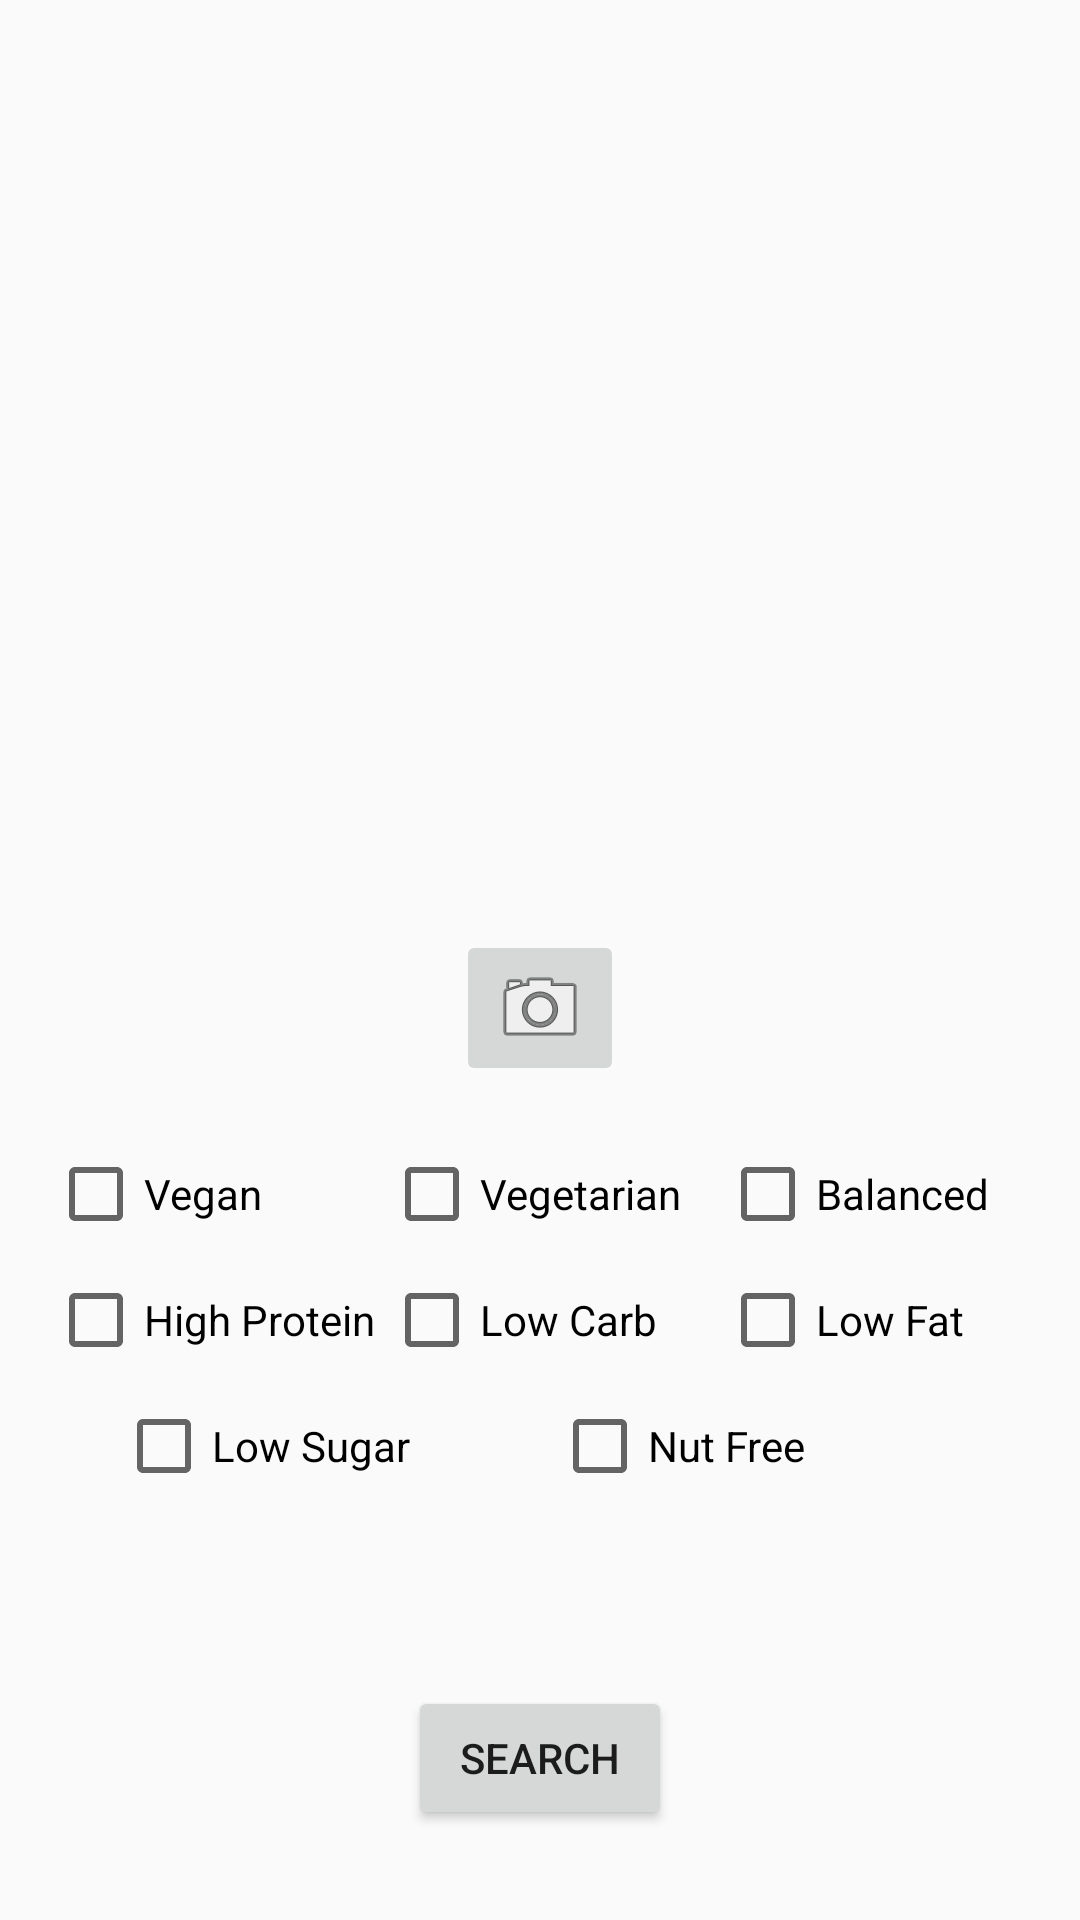

Layout XML and referenced resources for this Android screen:
<!-- AndroidManifest.xml: application theme AppTheme -->
<!-- res/layout/activity_main.xml -->
<?xml version="1.0" encoding="utf-8"?>
<android.support.constraint.ConstraintLayout xmlns:android="http://schemas.android.com/apk/res/android"
    xmlns:app="http://schemas.android.com/apk/res-auto"
    xmlns:tools="http://schemas.android.com/tools"
    android:layout_width="match_parent"
    android:layout_height="match_parent"
    tools:context=".MainActivity">

    <ImageView
        android:id="@+id/photo"
        android:layout_width="400dp"
        android:layout_height="300dp"
        android:minHeight="300dp"
        app:layout_constraintEnd_toEndOf="parent"
        app:layout_constraintHorizontal_bias="0.5"
        app:layout_constraintStart_toStartOf="parent"
        app:layout_constraintTop_toTopOf="parent"
        tools:srcCompat="@tools:sample/backgrounds/scenic[7]" />

    <RelativeLayout
        android:id="@+id/take_photo_container"
        android:layout_width="fill_parent"
        android:layout_height="wrap_content"
        android:layout_marginTop="10dp"
        app:layout_constraintStart_toStartOf="parent"
        app:layout_constraintTop_toBottomOf="@+id/photo">

        <ImageButton
            android:id="@+id/take_photo"
            android:layout_width="wrap_content"
            android:layout_height="wrap_content"
            android:layout_centerHorizontal="true"
            app:srcCompat="@android:drawable/ic_menu_camera" />

    </RelativeLayout>

    <TextView
        android:id="@+id/result1"
        android:layout_width="wrap_content"
        android:layout_height="wrap_content"
        android:height="42dp"
        android:background="#A6FFFFFF"
        android:clickable="true"
        android:gravity="center_vertical"
        android:textSize="20dp"
        app:layout_constraintStart_toStartOf="parent"
        app:layout_constraintTop_toTopOf="parent"
        tools:layout_editor_absoluteX="0dp" />

    <TextView
        android:id="@+id/result2"
        android:layout_width="wrap_content"
        android:layout_height="wrap_content"
        android:layout_marginTop="10dp"
        android:height="42dp"
        android:background="#A6FFFFFF"
        android:clickable="true"
        android:gravity="center_vertical"
        android:textSize="20dp"
        app:layout_constraintStart_toStartOf="parent"
        app:layout_constraintTop_toBottomOf="@id/result1"
        tools:layout_editor_absoluteX="0dp" />

    <TextView
        android:id="@+id/result3"
        android:layout_width="wrap_content"
        android:layout_height="wrap_content"
        android:layout_marginTop="9.5dp"
        android:height="42dp"
        android:background="#A6FFFFFF"
        android:clickable="true"
        android:gravity="center_vertical"
        android:textSize="20dp"
        app:layout_constraintStart_toStartOf="parent"
        app:layout_constraintTop_toBottomOf="@id/result2"
        tools:layout_editor_absoluteX="0dp" />

    <TextView
        android:id="@+id/result4"
        android:layout_width="wrap_content"
        android:layout_height="wrap_content"
        android:layout_marginTop="9.5dp"
        android:height="42dp"
        android:background="#A6FFFFFF"
        android:clickable="true"
        android:gravity="center_vertical"
        android:textSize="20dp"
        app:layout_constraintStart_toStartOf="parent"
        app:layout_constraintTop_toBottomOf="@id/result3"
        tools:layout_editor_absoluteX="0dp" />

    <TextView
        android:id="@+id/result5"
        android:layout_width="wrap_content"
        android:layout_height="wrap_content"
        android:layout_marginTop="9.5dp"
        android:height="42dp"
        android:background="#A6FFFFFF"
        android:clickable="true"
        android:gravity="center_vertical"
        android:textSize="20dp"
        app:layout_constraintStart_toStartOf="parent"
        app:layout_constraintTop_toBottomOf="@id/result4"
        tools:layout_editor_absoluteX="0dp" />

    <RelativeLayout
        android:id="@+id/other"
        android:layout_width="wrap_content"
        android:layout_marginTop="9.5dp"
        android:layout_height="42dp"
        android:background="@null"
        android:gravity="left"
        android:clickable="true"
        app:layout_constraintTop_toBottomOf="@id/result5"
        app:layout_constraintStart_toStartOf="parent">
        <EditText
            android:id="@+id/other_text"
            android:layout_width="wrap_content"
            android:layout_height="match_parent"
            android:layout_marginLeft="15dp"
            android:layout_marginRight="15dp"
            android:gravity="center_vertical"
            android:textSize="20dp"
            app:layout_constraintStart_toStartOf="parent"
            android:background="@null"
            android:textColor="#757575"/>
    </RelativeLayout>

    <LinearLayout
        android:id="@+id/checkBoxs1"
        android:layout_width="match_parent"
        android:layout_height="wrap_content"
        android:layout_marginTop="20dp"
        android:gravity="center"
        android:orientation="horizontal"
        android:layout_marginLeft="16dp"
        android:layout_marginRight="8dp"
        android:weightSum="3"
        app:layout_constraintStart_toStartOf="parent"
        app:layout_constraintTop_toBottomOf="@+id/take_photo_container">

        <CheckBox
            android:id="@+id/checkBox"
            android:layout_width="100dp"
            android:layout_height="wrap_content"
            android:layout_weight="1"
            android:text="Vegan"
            app:layout_constraintStart_toStartOf="parent"
            tools:layout_editor_absoluteX="0dp"
            tools:layout_editor_absoluteY="351dp" />

        <CheckBox
            android:id="@+id/checkBox1"
            android:layout_width="100dp"
            android:layout_height="wrap_content"
            android:layout_weight="1"
            android:text="Vegetarian"
            app:layout_constraintStart_toStartOf="parent"
            tools:layout_editor_absoluteX="0dp"
            tools:layout_editor_absoluteY="351dp" />

        <CheckBox
            android:id="@+id/checkBox2"
            android:layout_width="100dp"
            android:layout_height="wrap_content"
            android:layout_weight="1"
            android:text="Balanced"
            app:layout_constraintStart_toStartOf="parent"
            tools:layout_editor_absoluteX="0dp"
            tools:layout_editor_absoluteY="351dp" />

    </LinearLayout>

    <LinearLayout
        android:id="@+id/checkBoxs2"
        android:layout_width="match_parent"
        android:layout_height="wrap_content"
        android:layout_marginLeft="16dp"
        android:layout_marginTop="10dp"
        android:layout_marginRight="8dp"
        android:gravity="center"
        android:orientation="horizontal"
        android:weightSum="3"
        app:layout_constraintStart_toStartOf="parent"
        app:layout_constraintTop_toBottomOf="@+id/checkBoxs1">

        <CheckBox
            android:id="@+id/checkBox3"
            android:layout_width="100dp"
            android:layout_height="wrap_content"
            android:layout_weight="1"
            android:text="High Protein"
            app:layout_constraintStart_toStartOf="parent"
            tools:layout_editor_absoluteX="0dp"
            tools:layout_editor_absoluteY="351dp" />

        <CheckBox
            android:id="@+id/checkBox4"
            android:layout_width="100dp"
            android:layout_height="wrap_content"
            android:layout_weight="1"
            android:text="Low Carb"
            app:layout_constraintStart_toStartOf="parent"
            tools:layout_editor_absoluteX="0dp"
            tools:layout_editor_absoluteY="351dp" />

        <CheckBox
            android:id="@+id/checkBox5"
            android:layout_width="100dp"
            android:layout_height="wrap_content"
            android:layout_weight="1"
            android:text="Low Fat"
            app:layout_constraintStart_toStartOf="parent"
            tools:layout_editor_absoluteX="0dp"
            tools:layout_editor_absoluteY="351dp" />

    </LinearLayout>

    <LinearLayout
        android:id="@+id/checkBoxs3"
        android:layout_width="match_parent"
        android:layout_height="wrap_content"
        android:layout_marginLeft="16dp"
        android:layout_marginTop="10dp"
        android:layout_marginRight="8dp"
        android:gravity="center"
        android:orientation="horizontal"
        android:weightSum="3"
        app:layout_constraintStart_toStartOf="parent"
        app:layout_constraintTop_toBottomOf="@+id/checkBoxs2">

        <CheckBox
            android:id="@+id/checkBox6"
            android:layout_width="100dp"
            android:layout_height="wrap_content"
            android:layout_weight="1"
            android:text="Low Sugar"
            app:layout_constraintStart_toStartOf="parent"
            tools:layout_editor_absoluteX="0dp"
            tools:layout_editor_absoluteY="351dp" />

        <CheckBox
            android:id="@+id/checkBox7"
            android:layout_width="100dp"
            android:layout_height="wrap_content"
            android:layout_weight="1"
            android:text="Nut Free"
            app:layout_constraintStart_toStartOf="parent"
            tools:layout_editor_absoluteX="0dp"
            tools:layout_editor_absoluteY="351dp" />

    </LinearLayout>

    <RelativeLayout
        android:id="@+id/search_button_container"
        android:layout_width="fill_parent"
        android:layout_height="wrap_content"
        android:layout_marginBottom="30dp"
        app:layout_constraintStart_toStartOf="parent"
        app:layout_constraintBottom_toBottomOf="parent"
        tools:layout_editor_absoluteX="8dp"
        tools:layout_editor_absoluteY="416dp">

        <Button
            android:id="@+id/search_button"
            android:layout_width="wrap_content"
            android:layout_height="wrap_content"
            android:layout_centerHorizontal="true"
            android:text="Search" />

    </RelativeLayout>


</android.support.constraint.ConstraintLayout>
<!-- resources referenced by this layout -->
<resources>
  <style name="AppTheme" parent="Theme.AppCompat.Light.DarkActionBar">
          
          <item name="colorPrimary">@color/colorPrimary</item>
          <item name="colorPrimaryDark">@color/colorPrimaryDark</item>
          <item name="colorAccent">@color/colorAccent</item>
      </style>
  <color name="colorPrimary">#37895D</color>
  <color name="colorPrimaryDark">#385D4C</color>
  <color name="colorAccent">#37895D</color>
</resources>
